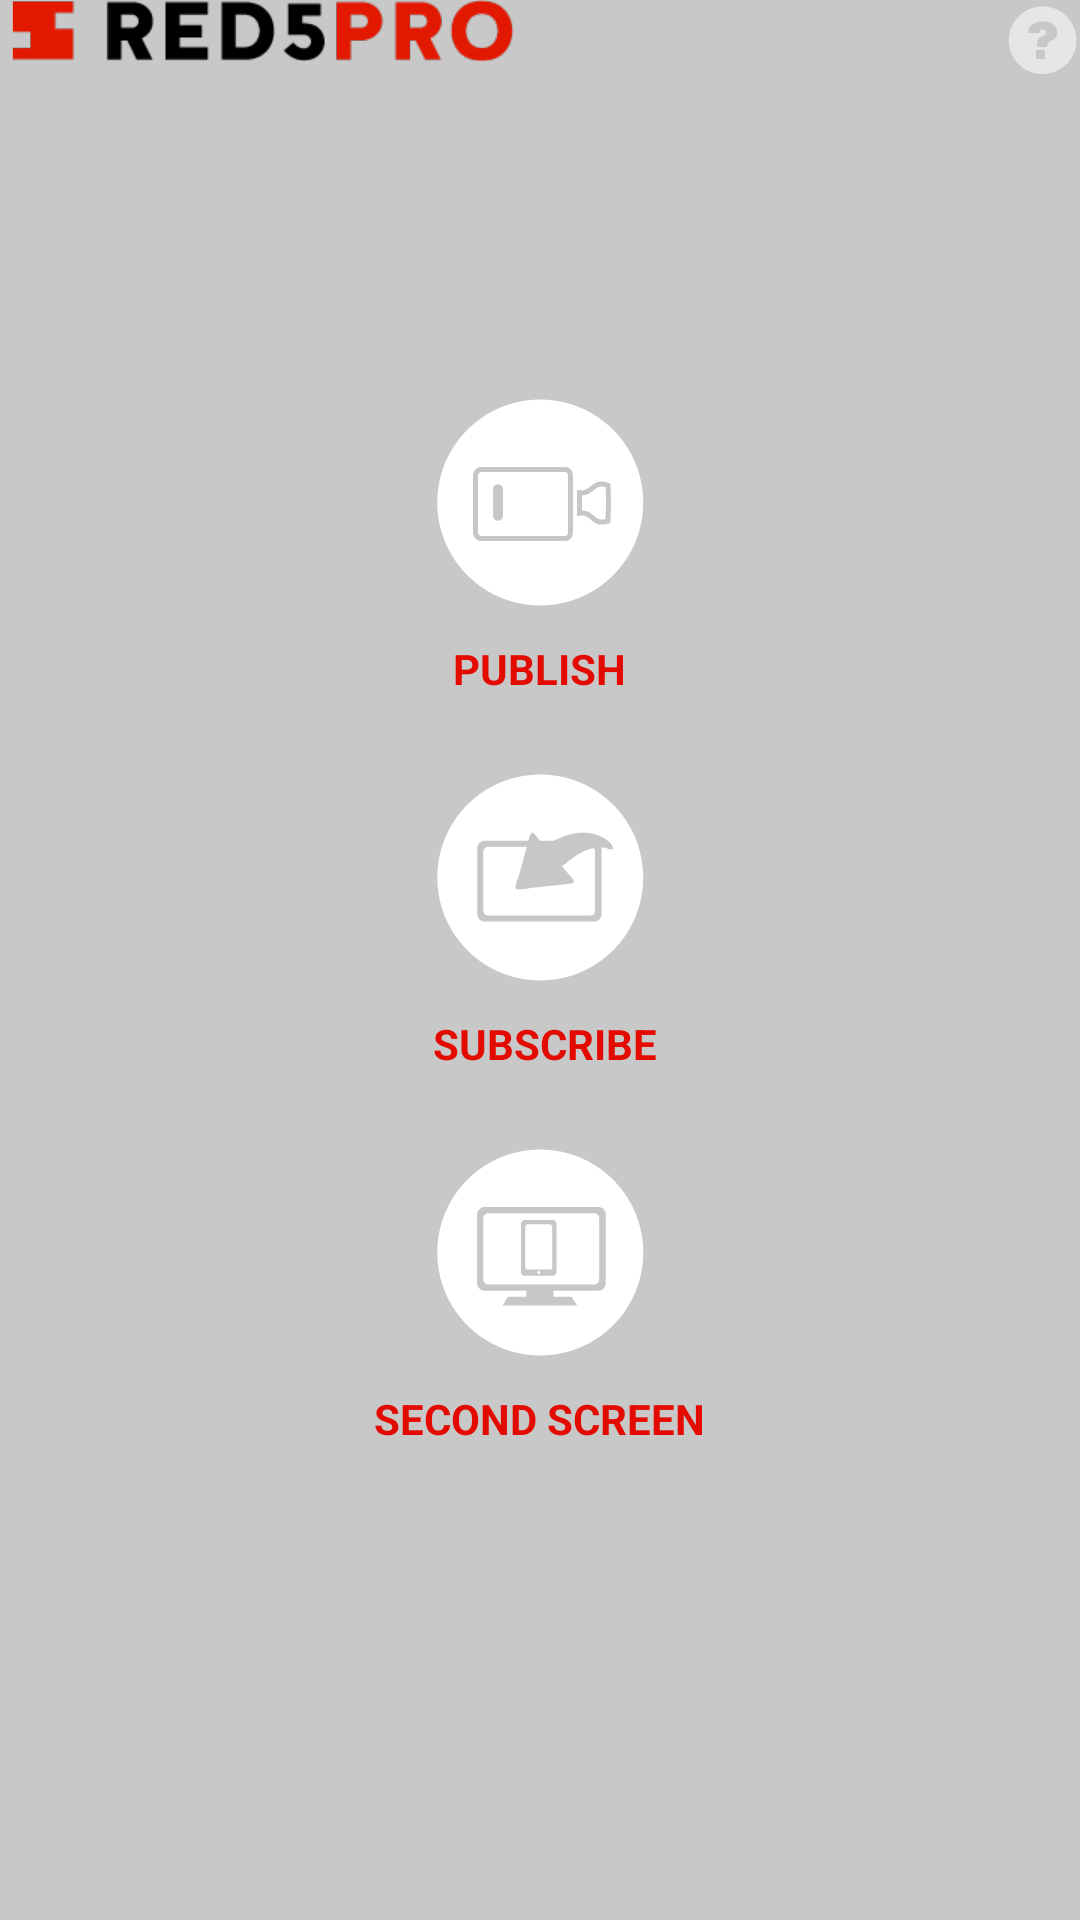

Here is an Android app screen rendered from its layout file. Give the layout XML and the strings, colors and styles it references.
<!-- AndroidManifest.xml: application theme AppTheme -->
<!-- res/layout/activity_main.xml -->
<?xml version="1.0" encoding="utf-8"?>
<RelativeLayout
    xmlns:android="http://schemas.android.com/apk/res/android"
    xmlns:tools="http://schemas.android.com/tools"
    android:layout_width="match_parent"
    android:layout_height="match_parent"
    android:paddingLeft="@dimen/activity_horizontal_margin"
    android:paddingRight="@dimen/activity_horizontal_margin"
    android:paddingTop="@dimen/activity_vertical_margin"
    android:paddingBottom="@dimen/activity_vertical_margin"
    tools:context=".Main"
    android:background="#C8C8C8">

    <ImageView
        android:id="@+id/imageView"
        android:src="@drawable/red5pro_logo"
        android:layout_alignParentTop="true"
        android:layout_alignParentLeft="true"
        android:layout_alignParentStart="true"
        android:adjustViewBounds="false"
        android:layout_marginLeft="0dp"
        android:layout_marginTop="0dp"
        android:layout_height="wrap_content"
        android:layout_width="wrap_content" />

    <ImageButton
        android:id="@+id/btnHelp"
        android:src="@drawable/help"
        android:background="#00000000"
        android:layout_alignParentRight="true"
        android:layout_alignParentEnd="true"
        android:scaleType="fitCenter"
        android:layout_width="26dp"
        android:layout_height="26dp"
        android:contentDescription="help" />

    <RelativeLayout
        android:orientation="vertical"
        android:layout_width="wrap_content"
        android:layout_height="wrap_content"
        android:id="@+id/relativeLayout"
        android:layout_centerVertical="true"
        android:layout_centerHorizontal="true">

        <ImageButton
            android:id="@+id/btnPublish"
            android:src="@drawable/publish"
            android:scaleType="centerInside"
            android:contentDescription="toPublish"
            android:background="@android:color/transparent"
            android:layout_width="wrap_content"
            android:layout_height="wrap_content"
            android:layout_centerHorizontal="true" />

        <TextView
            android:text="PUBLISH"
            android:id="@+id/textView"
            android:textColor="#ffe30a00"
            android:layout_width="wrap_content"
            android:layout_height="wrap_content"
            android:textAlignment="center"
            android:layout_below="@id/btnPublish"
            android:layout_centerVertical="true"
            android:layout_centerHorizontal="true"
            android:layout_marginTop="10dp"
            android:layout_marginBottom="25dp"
            android:textStyle="bold" />

        <ImageButton
            android:id="@+id/btnSubscribe"
            android:src="@drawable/subscribe"
            android:scaleType="centerInside"
            android:contentDescription="toSubscribe"
            android:background="@android:color/transparent"
            android:layout_width="wrap_content"
            android:layout_height="wrap_content"
            android:layout_below="@id/textView"
            android:layout_centerHorizontal="true" />

        <TextView
            android:layout_width="wrap_content"
            android:layout_height="wrap_content"
            android:text="SUBSCRIBE"
            android:id="@+id/textView2"
            android:textColor="#ffe30a00"
            android:textAlignment="center"
            android:layout_alignStart="@+id/btnSubscribe"
            android:layout_below="@id/btnSubscribe"
            android:layout_centerHorizontal="true"
            android:layout_marginTop="10dp"
            android:layout_marginBottom="25dp"
            android:textStyle="bold" />

        <ImageButton
            android:id="@+id/btnSecondScreen"
            android:src="@drawable/second"
            android:scaleType="centerInside"
            android:background="#00000000"
            android:contentDescription="toSecondScreen"
            android:layout_width="wrap_content"
            android:layout_height="wrap_content"
            android:layout_below="@id/textView2"
            android:layout_centerHorizontal="true" />

        <TextView
            android:layout_width="wrap_content"
            android:layout_height="wrap_content"
            android:text="SECOND SCREEN"
            android:id="@+id/textView3"
            android:textColor="#ffe30a00"
            android:layout_below="@id/btnSecondScreen"
            android:layout_centerHorizontal="true"
            android:layout_marginTop="10dp"
            android:layout_marginBottom="25dp"
            android:textStyle="bold" />

    </RelativeLayout>


</RelativeLayout>
<!-- resources referenced by this layout -->
<resources>
  <!-- drawable help: png bitmap (drawable-hdpi, 609 bytes) -->
  <!-- drawable publish: png bitmap (drawable-hdpi, 1572 bytes) -->
  <!-- drawable red5pro_logo: png bitmap (drawable-hdpi, 6916 bytes) -->
  <!-- drawable second: png bitmap (drawable-hdpi, 1460 bytes) -->
  <!-- drawable subscribe: png bitmap (drawable-hdpi, 1657 bytes) -->
  <style name="AppTheme" parent="android:Theme.Holo.Light.DarkActionBar">
          <item name="android:spinnerItemStyle">@style/SpinnerItem</item>
          <item name="android:spinnerDropDownItemStyle">@style/SpinnerDropDownItem</item>
          <item name="android:alertDialogStyle">@style/dialog</item>
      </style>
  <style name="SpinnerItem">
          <item name="android:textColor">#ffff0000</item>
          <item name="android:textSize">18dp</item>
          <item name="android:layout_width">match_parent</item>
          <item name="android:layout_height">match_parent</item>
          <item name="android:minHeight">48dp</item>
      </style>
  <style name="SpinnerDropDownItem">
          <item name="android:textColor">#ffff0000</item>
          <item name="android:padding">10dp</item>
          <item name="android:textSize">18dp</item>
          <item name="android:layout_width">match_parent</item>
          <item name="android:layout_height">match_parent</item>
          <item name="android:minHeight">48dp</item>
      </style>
  <style name="dialog">
          <item name="android:top">@drawable/alert_title</item>
          <item name="android:topDark">@drawable/alert_title</item>
      </style>
  <!-- drawable alert_title (drawable-mdpi) -->
  <?xml version="1.0" encoding="utf-8"?>
  <inset xmlns:android="http://schemas.android.com/apk/res/android"
      android:insetBottom="-1dp">
      <shape android:shape="rectangle">
          <solid android:color="#000000" />
          <stroke android:color="#7F7F7F" android:width="1dp" />
      </shape>
  </inset>
</resources>
